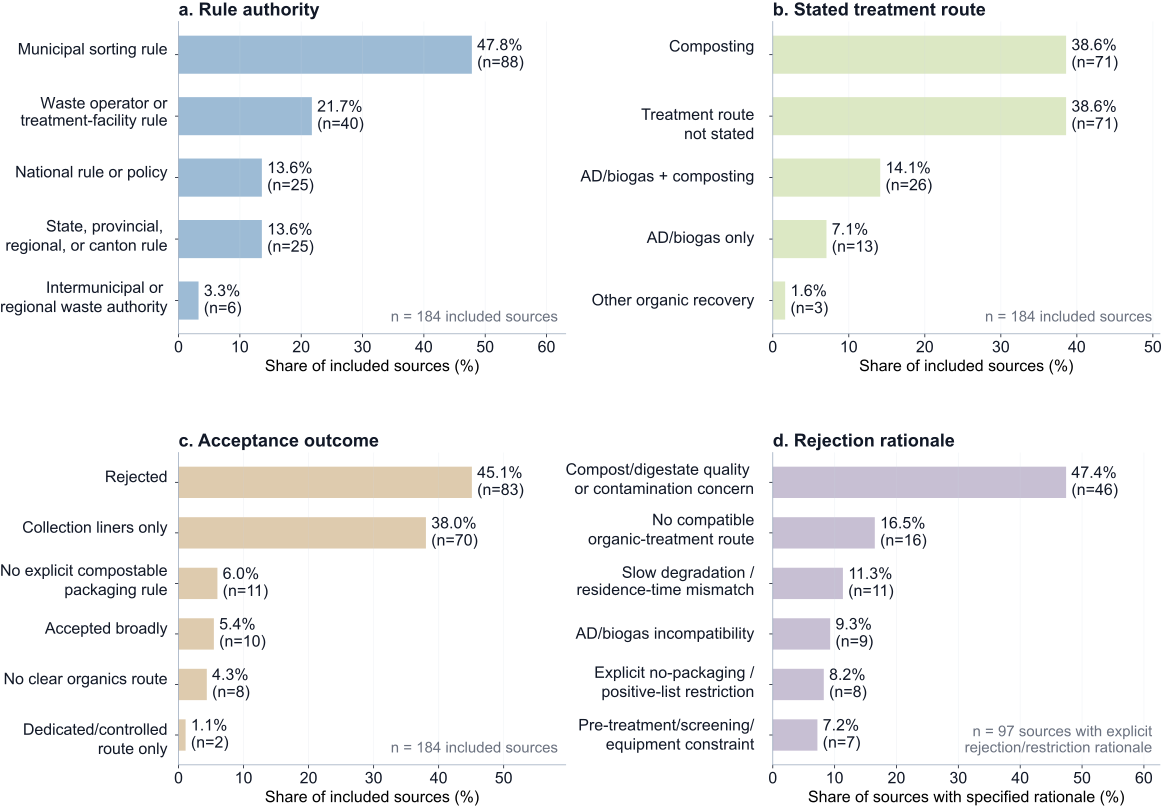

Data behind this chart, as committed beside it:
panel, indicator, question_answered, category, n, denominator, share, share_percent, denominator_basis
a_source_authority, Source Authority, What kinds of sources support the source…, Municipal sorting rule, 88, 184, 0.4783, 47.83, All included sources
a_source_authority, Source Authority, What kinds of sources support the source…, Waste operator or treatment-facility rul…, 40, 184, 0.2174, 21.74, All included sources
a_source_authority, Source Authority, What kinds of sources support the source…, National rule or policy, 25, 184, 0.1359, 13.59, All included sources
a_source_authority, Source Authority, What kinds of sources support the source…, State, provincial, regional, or canton r…, 25, 184, 0.1359, 13.59, All included sources
a_source_authority, Source Authority, What kinds of sources support the source…, Intermunicipal or regional waste authori…, 6, 184, 0.03261, 3.261, All included sources
b_treatment_route, Stated Organic-waste Treatment Route, What organic-waste collection or treatme…, Composting, 71, 184, 0.3859, 38.59, All included sources
b_treatment_route, Stated Organic-waste Treatment Route, What organic-waste collection or treatme…, Treatment route not stated, 71, 184, 0.3859, 38.59, All included sources
b_treatment_route, Stated Organic-waste Treatment Route, What organic-waste collection or treatme…, AD/biogas + composting, 26, 184, 0.1413, 14.13, All included sources
b_treatment_route, Stated Organic-waste Treatment Route, What organic-waste collection or treatme…, AD/biogas only, 13, 184, 0.07065, 7.065, All included sources
b_treatment_route, Stated Organic-waste Treatment Route, What organic-waste collection or treatme…, Other organic recovery, 3, 184, 0.0163, 1.63, All included sources
c_acceptance, Acceptance, How are compostable packaging applicatio…, Rejected, 83, 184, 0.4511, 45.11, All included sources
c_acceptance, Acceptance, How are compostable packaging applicatio…, Collection liners only, 70, 184, 0.3804, 38.04, All included sources
c_acceptance, Acceptance, How are compostable packaging applicatio…, No explicit compostable-packaging rule, 11, 184, 0.05978, 5.978, All included sources
c_acceptance, Acceptance, How are compostable packaging applicatio…, Accepted broadly, 10, 184, 0.05435, 5.435, All included sources
c_acceptance, Acceptance, How are compostable packaging applicatio…, No clear organics route, 8, 184, 0.04348, 4.348, All included sources
c_acceptance, Acceptance, How are compostable packaging applicatio…, Dedicated/controlled route only, 2, 184, 0.01087, 1.087, All included sources
d_rejection_rationale, Rejection Rationale, Among references with a specified reject…, Compost/digestate quality or contaminati…, 46, 97, 0.4742, 47.42, Sources with specified rejection/restric…
d_rejection_rationale, Rejection Rationale, Among references with a specified reject…, No compatible organic-treatment route, 16, 97, 0.1649, 16.49, Sources with specified rejection/restric…
d_rejection_rationale, Rejection Rationale, Among references with a specified reject…, Slow degradation / residence-time mismat…, 11, 97, 0.1134, 11.34, Sources with specified rejection/restric…
d_rejection_rationale, Rejection Rationale, Among references with a specified reject…, AD/biogas incompatibility, 9, 97, 0.09278, 9.278, Sources with specified rejection/restric…
d_rejection_rationale, Rejection Rationale, Among references with a specified reject…, Explicit no-packaging / positive-list re…, 8, 97, 0.08247, 8.247, Sources with specified rejection/restric…
d_rejection_rationale, Rejection Rationale, Among references with a specified reject…, Pre-treatment/screening/equipment constr…, 7, 97, 0.07216, 7.216, Sources with specified rejection/restric…
